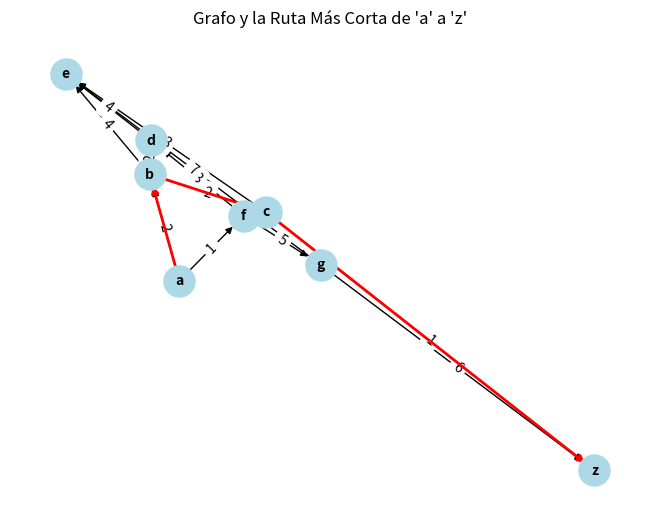

Write Python code to recreate this figure.
"""
Autor: Antonio López Haro
ID: 18310165
Fecha: 2022-03-26
"""

import networkx as nx
import matplotlib.pyplot as plt

# Definición de los puntos y sus valores iniciales
puntos = ["a", "b", "c", "e", "d", "f", "g", "z"]
valores = {"a": 0, "b": 999, "c": 999, "d": 999, "e": 999, "f": 999, "g": 999, "z": 999}
aristas = {
    "a": {"b": 2, "f": 1},
    "b": {"c": 2, "d": 2, "e": 4},
    "f": {"g": 5, "d": 3},
    "d": {"e": 4},
    "c": {"e": 3, "z": 1},
    "g": {"e": 7, "z": 6}
}

# Variable para verificar si el nodo destino "z" está en la lista de puntos
buscar = "z" in puntos

# Diccionario para almacenar el nodo previo en el camino más corto
predecesores = {punto: None for punto in puntos}

# Mientras el nodo destino esté en la lista de puntos
while buscar:
    # Encontrar el nodo con el menor valor en "valores"
    reset = min(valores, key=valores.get)
    # Si el nodo más cercano es el destino, romper el bucle
    if reset == "z":
        break

    # Remover el nodo más cercano de la lista de puntos
    puntos.remove(reset)
    # Guardar el valor del nodo más cercano
    nuevo = valores[reset]
    # Eliminar el nodo más cercano de los valores
    del valores[reset]

    # Actualizar los valores de los nodos adyacentes
    for i in aristas[reset]:
        score = i
        if score in valores:  # Solo actualizar si el nodo aún no ha sido visitado
            nuevo_valor = nuevo + aristas[reset][score]
            if nuevo_valor < valores[score]:
                valores[score] = nuevo_valor
                predecesores[score] = reset  # Registrar el nodo predecesor

# Ruta desde el origen "a" hasta el destino "z"
ruta = []
nodo_actual = "z"
while nodo_actual is not None:
    ruta.append(nodo_actual)
    nodo_actual = predecesores[nodo_actual]

# Invertir la ruta para que vaya desde "a" hasta "z"
ruta.reverse()

# Imprimir la distancia y la ruta
print("La ruta más corta de 'a' hasta 'z' mide: " + str(valores["z"]) + " unidades")
print("La ruta es: " + " -> ".join(ruta))

# Crear el grafo utilizando networkx
G = nx.DiGraph()

# Añadir las aristas al grafo
for nodo in aristas:
    for vecino in aristas[nodo]:
        G.add_edge(nodo, vecino, weight=aristas[nodo][vecino])

# Posiciones de los nodos para el gráfico
pos = nx.spring_layout(G)

# Dibujar nodos y aristas
nx.draw(G, pos, with_labels=True, node_color='lightblue', node_size=500, font_size=10, font_weight='bold')

# Dibujar etiquetas de los pesos de las aristas
edge_labels = nx.get_edge_attributes(G, 'weight')
nx.draw_networkx_edge_labels(G, pos, edge_labels=edge_labels)

# Resaltar la ruta más corta
ruta_edges = [(ruta[i], ruta[i + 1]) for i in range(len(ruta) - 1)]
nx.draw_networkx_edges(G, pos, edgelist=ruta_edges, edge_color='r', width=2)

# Mostrar el gráfico
plt.title("Grafo y la Ruta Más Corta de 'a' a 'z'")
plt.show()
